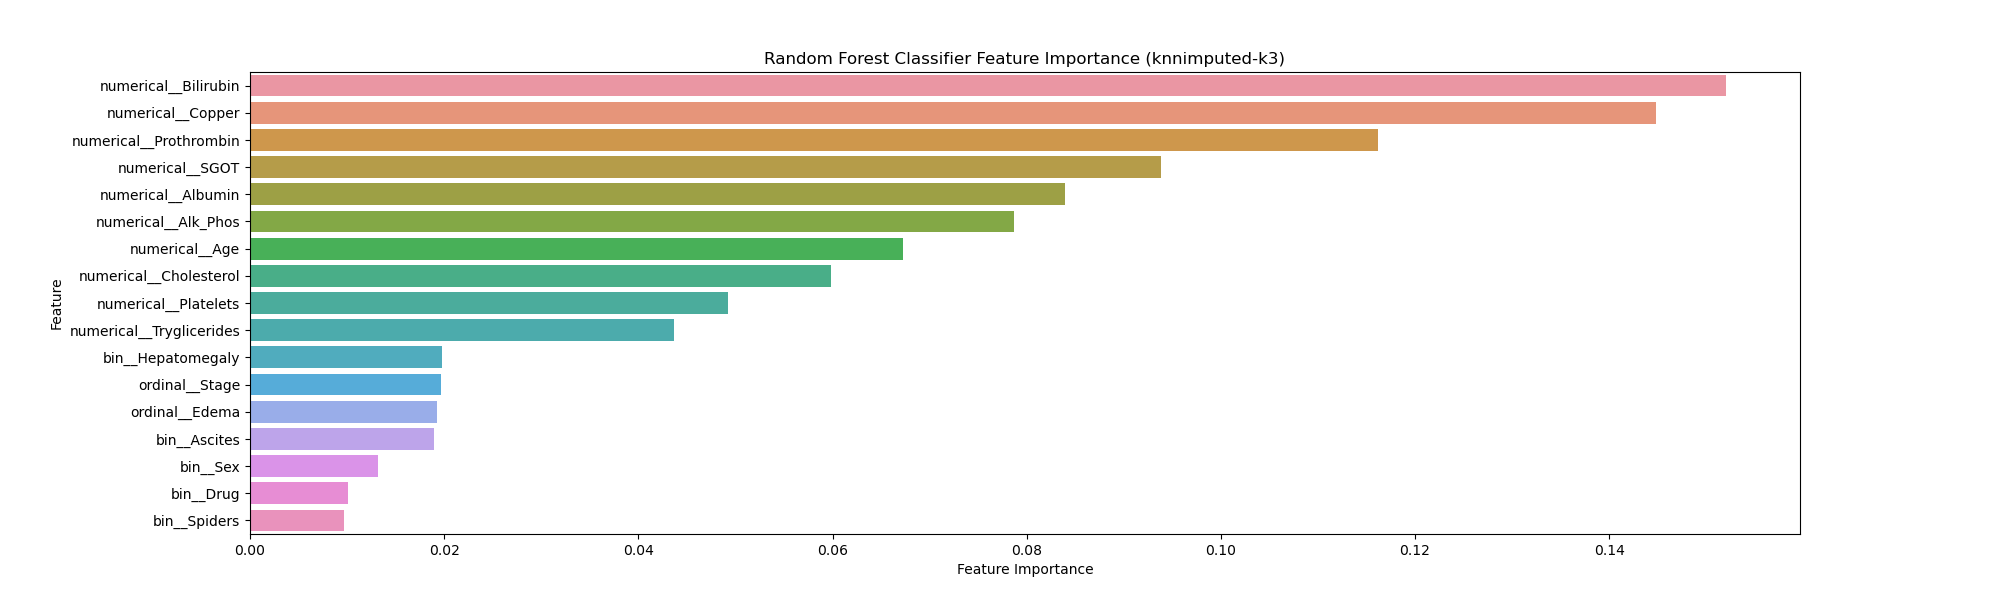

Data behind this chart, as committed beside it:
Feature, Importance
numerical__Bilirubin, 0.152
numerical__Copper, 0.1448
numerical__Prothrombin, 0.1162
numerical__SGOT, 0.09382
numerical__Albumin, 0.08398
numerical__Alk_Phos, 0.07874
numerical__Age, 0.06722
numerical__Cholesterol, 0.0598
numerical__Platelets, 0.04918
numerical__Tryglicerides, 0.04366
bin__Hepatomegaly, 0.01976
ordinal__Stage, 0.01969
ordinal__Edema, 0.01922
bin__Ascites, 0.01891
bin__Sex, 0.01319
bin__Drug, 0.01013
bin__Spiders, 0.009665
